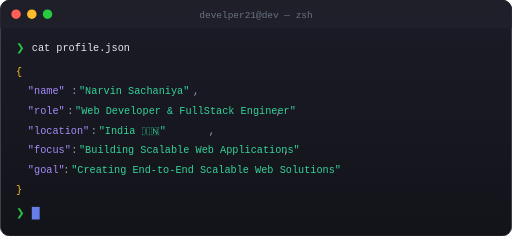
t = 0.00 s
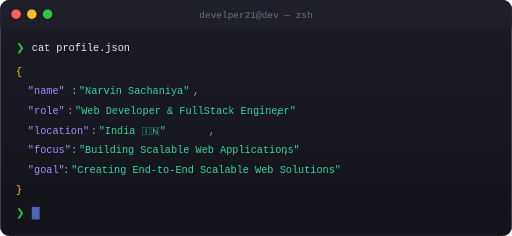
t = 0.13 s
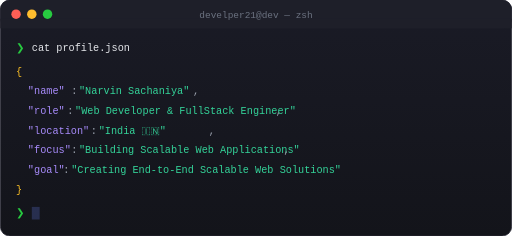
t = 0.38 s
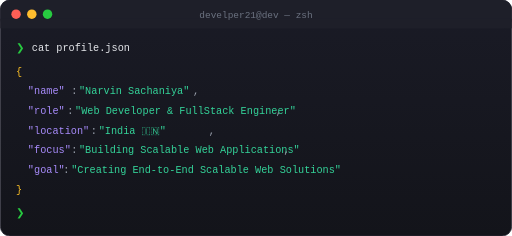
t = 0.50 s
t = 0.63 s: frame unchanged from t = 0.38 s, image omitted
t = 0.88 s: frame unchanged from t = 0.13 s, image omitted

The animated SVG that drew these frames (rendered in a browser with its animation timeline set to each time). Animation: 1 SMIL element (animate=1); one cycle of 1.00 s, repeats indefinitely.

<?xml version="1.0" encoding="UTF-8"?>
<svg xmlns="http://www.w3.org/2000/svg" width="650" height="300" viewBox="0 0 650 300">
  <defs>
    <linearGradient id="termBg" x1="0%" y1="0%" x2="0%" y2="100%">
      <stop offset="0%" style="stop-color:#1a1b26"/>
      <stop offset="100%" style="stop-color:#13141a"/>
    </linearGradient>
  </defs>
  
  <!-- Terminal Window -->
  <rect x="0" y="0" width="650" height="300" rx="12" ry="12" fill="url(#termBg)" stroke="#2d2d3a" stroke-width="1"/>
  
  <!-- Terminal Title Bar -->
  <rect x="0" y="0" width="650" height="36" rx="12" ry="12" fill="#1e1f29"/>
  <rect x="0" y="24" width="650" height="12" fill="#1e1f29"/>
  
  <!-- Window Controls -->
  <circle cx="20" cy="18" r="6" fill="#ff5f56"/>
  <circle cx="40" cy="18" r="6" fill="#ffbd2e"/>
  <circle cx="60" cy="18" r="6" fill="#27ca40"/>
  
  <!-- Terminal Title -->
  <text x="325" y="23" text-anchor="middle" font-family="'SF Mono', 'Consolas', monospace" font-size="12" fill="#6b7280">
    develper21@dev — zsh
  </text>
  
  <!-- Terminal Content -->
  <g font-family="'SF Mono', 'JetBrains Mono', 'Consolas', monospace" font-size="13">
    <!-- Command 1 -->
    <text x="20" y="65" fill="#27ca40">❯</text>
    <text x="40" y="65" fill="#e5e7eb">cat profile.json</text>
    
    <!-- JSON Output -->
    <text x="20" y="95" fill="#fbbf24">{</text>
    
    <text x="35" y="120" fill="#a78bfa">"name"</text>
    <text x="90" y="120" fill="#9ca3af">:</text>
    <text x="100" y="120" fill="#34d399">"Narvin Sachaniya"</text>
    <text x="245" y="120" fill="#9ca3af">,</text>
    
    <text x="35" y="145" fill="#a78bfa">"role"</text>
    <text x="85" y="145" fill="#9ca3af">:</text>
    <text x="95" y="145" fill="#34d399">"Web Developer &amp; FullStack Engineer"</text>
    <text x="350" y="145" fill="#9ca3af">,</text>
    
    <text x="35" y="170" fill="#a78bfa">"location"</text>
    <text x="115" y="170" fill="#9ca3af">:</text>
    <text x="125" y="170" fill="#34d399">"India 🇮🇳"</text>
    <text x="265" y="170" fill="#9ca3af">,</text>
    
    <text x="35" y="195" fill="#a78bfa">"focus"</text>
    <text x="90" y="195" fill="#9ca3af">:</text>
    <text x="100" y="195" fill="#34d399">"Building Scalable Web Applications"</text>
    <text x="360" y="195" fill="#9ca3af">,</text>
    
    <text x="35" y="220" fill="#a78bfa">"goal"</text>
    <text x="80" y="220" fill="#9ca3af">:</text>
    <text x="90" y="220" fill="#34d399">"Creating End-to-End Scalable Web Solutions"</text>
    
    <text x="20" y="245" fill="#fbbf24">}</text>
    
    <!-- New Command Line -->
    <text x="20" y="275" fill="#27ca40">❯</text>
    <rect x="40" y="263" width="10" height="16" fill="#667eea">
      <animate attributeName="opacity" values="1;0;1" dur="1s" repeatCount="indefinite"/>
    </rect>
  </g>
</svg>
